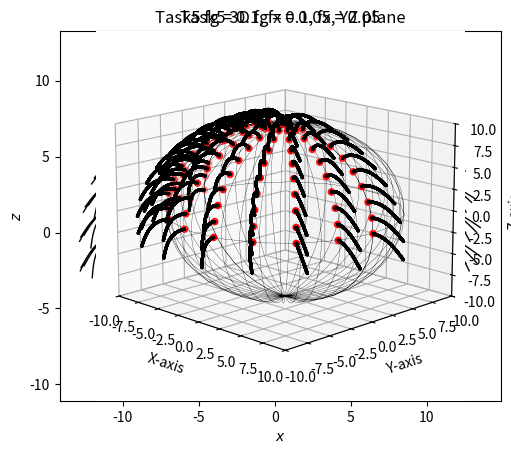

The script that saved this image:

# -*- coding: utf-8 -*-
"""
Created on Fri Dec 24 23:30:44 2021

[redacted]
"""

import numpy as np
import matplotlib.pyplot as plt
from mpl_toolkits.mplot3d import Axes3D
from scipy.integrate import solve_ivp
from scipy import optimize

pi = np.pi
cos = np.cos
sin = np.sin

# parameters which are constant throughout

R = 10  #head is a sphere with r =10cm
L = 4   #length of hair
smin = 0    #Arclength to determine computational span value
smax = L    ##Arclength to determine computational span value
Num_iters = 600 #total number of steps/resolution
s = np.linspace(smin, smax, Num_iters)  #Setup the array of points on grid to integrate IVP.

def hair2D(L, R, fg, fx, theta0, guess1, guess2):
    """
    The function takes in length of hair, radius of head, gravity, wind force and array of hair latitude.
    Uses an array of initial guess z0 range from linspace(-5,5,500) to integrate the IVP.The solution 
    obtained then uses a scipy.optimize.root(return roots of non-linear eqn) to find the correct z0 that 
    correspond to the set boundary conditions. IVP is integrated again using the new initial values,
    [theta0, root] where root is the solution optimized from fsolve to calculate the final solution for 
    theta of the BVP.
    
    Parameters
    ---------------
    L: float.
        The value of the length of hair in cm
 
        wanted
    fg: float.
        The value of the force acting upon the hair due to gravity. In units of
        cm ** -3.
    fx: float.
        The value of the forced relative to the bending stiffness of the hair acting in the
        positive x-direction. 
    theta0: 1 x n array of floats.
        The initial theta0, lattitude angle of each hair determined by n number of hairs.
    guess1: float.
        Guess value for z0 found by referring the test_hair2D for right hair
    guess2: float.
        Guess value for z0 found by referring the test_hair2D for left hair

    Returns
    --------------
    x: list of arrays,
        The x-coordinate of the hair strands in a list and value of each strand is stored in an array
 
    z: list of arrays,
        The z-coordinate of the hair strands in a list and value of each strand is stored in an array
    """
    #   Assert block to verify input for length of hair and radius of head
    assert(np.isscalar(R) and R>0 and np.isreal(R) and np.isfinite(R))
    assert(np.isscalar(L) and L>0 and np.isreal(L) and np.isfinite(L))
    #  Assert block to verify input for fx and fg
    assert(np.isreal(R) and np.isfinite(R))
    assert(np.isreal(R) and np.isfinite(R))
    assert type(theta0) == np.ndarray
    assert theta0.size >= 3
    #   Assert block to verify input for guess1 and guess2
    assert(np.isscalar(guess1) and np.isreal(guess1) and np.isfinite(guess1))
    assert(np.isscalar(guess2) and np.isreal(guess2) and np.isfinite(guess2))
    
    sspan = (s[0], s[-1]) #create xspan for ivp solving
    x=[] #empty list of x-coordinates
    z=[] #empty list of y-coordinates

    for i in range(20): #interate through 20 hair to get x.z coordinate for each hair
        
        if i < 10: #represent right side of the hair
            guess = guess1 #guess value for fsolve
        else: #represent left side of the hair
            guess = guess2 #guess value for fsolve
            
        t0= theta0[i] #setting latitude where the hair grows from the head 
        
        phi = 0  #2D solution only has 1 plane hence phi = 0
        p0 = phi
        
        def ft(s,q):
            """
            Define the IVP q'(s). This is the IVP which will be integrated to find
            the solution theta(s).
    
            Parameters
            ----------
            q: 1 x 2 array of floats.
                The vector of initial values used to integrate the IVP.
            s: 1 x n_points array of floats.
                An array containing the grid positions used to integrate the IVP.
            Returns
            -------
            dtds: floats,
                dtheta/ds
            dzds: floats,
                dtheta/ds
            """
            t = q[0]
            z = q[1]
            dtds = z
            dzds = s*fg*cos(t)+s*fx*sin(t)*cos(p0)
            return [dtds, dzds]
    
        
        @np.vectorize
        def dz(z0):
            """
            Define the function dz/ds which takes in an array of intial guess of z0
            and creates a residual function. Using rooting finding methods on this
            function will return an appropriate value of z to use in the intial
            guess when integrating the ft(s) to find theta(s).

            Parameters
            ----------
            z0: array.
            The values of the initial guess for calculating theta prime 
            Returns
            -------
            z: float.
            The value of theta prime calculated for the current value of z0. Use a
            root finding method to find the value of z such that dz(z) = 0 to find
            the correct intial condition for theta prime to solve the BVP.
            """
            y0 = np.array([t0,z0])
            
            sol = solve_ivp(ft, sspan, y0, t_eval=s)
            t, z = sol.y
            
            return z[-1]

        #an array of z guesses
        z0=np.linspace(-5,5,500)

         # guess based on that inputs guess1 and guess2 where both guesses were found
         # by referring to the plots in test_hair2D plots
        sol0 = optimize.root(dz, guess) #optimize for find root
        root1 = sol0.x
        
        B0 = np.array([t0, root1],dtype=object) #initial conditions
        #solve ivp
        sol = solve_ivp(ft, sspan, B0, t_eval = s)
        the= sol.y[0]
        
#        plt.plot(s, t, 'k')
#        plt.show()
#        plt.plot(s, z, 'b')
#        plt.show()

        ##fit to find theta 
        thet= np.polyfit(s, the, 4)
#        print(thet)

        #solve for x, and z
        x0 = [R*cos(t0)*cos(p0)]
        z0 = [R*sin(t0)]

        def X(s,x):
            theta = thet[0]*s**4+thet[1]*s**3+thet[2]*s**2+thet[3]*s+thet[4]
#            phi = ph[0]*s**4+ph[1]*s**3+ph[2]*s**2+ph[3]*s+ph[4]
            phi = 0
            dxds = cos(theta)*cos(phi)
            return dxds
        
        #solve ode for x coordinate
        sol1 = solve_ivp(X, sspan, x0, t_eval = s)
#        print(sol.y)
        x.append(sol1.y[0])
        
        def Z(s,z):
            theta = thet[0]*s**4+thet[1]*s**3+thet[2]*s**2+thet[3]*s+thet[4]

            dzds = sin(theta)
            return dzds
        
        #solve ode  for z coordinate
        sol3 = solve_ivp(Z, sspan, z0, t_eval = s)
        # print(sol.y)
        z.append(sol3.y[0])

    return x, z

def test_hair2D(L, R, fg, fx, theta0):
    """
    The function works exactly like hair2D but produce plots of the dz/ds for different values of z0
    to help in estimating the initial guess for root optimizing function. Also produce the plots to verify 
    solution satisfy boundary conditions.
    
    Parameters
    ---------------
    L: float.
        The value of the length of hair in cm
 
        wanted
    fg: float.
        The value of the force acting upon the hair due to gravity. In units of
        cm ** -3.
    fx: float.
        The value of the forced relative to the bending stiffness of the hair acting in the
        positive x-direction. 
    theta0: 1 x n array of floats.
        The initial theta0, lattitude angle of each hair determined by n number of hairs.

    Returns
    --------------
    20 plots of dz/ds and the final dz/ds solution that meets the boundary condition
    """
    #   Assert block to verify input for length of hair and radius of head
    assert(np.isscalar(R) and R>0 and np.isreal(R) and np.isfinite(R))
    assert(np.isscalar(L) and L>0 and np.isreal(L) and np.isfinite(L))
    #  Assert block to verify input for fx and fg
    assert(np.isreal(R) and np.isfinite(R))
    assert(np.isreal(R) and np.isfinite(R))
    assert type(theta0) == np.ndarray
    assert theta0.size >= 3
    
    sspan = (s[0], s[-1]) #create xspan for ivp solving
    
    # x=[] #empty list of x-coordinates
    # z=[] #empty list of y-coordinates

    for i in range(20): #interate through 20 hair to get x.z coordinate for each hair
        print('theta',i+1)

        t0= theta0[i] #setting latitude where the hair grows from the head 
        p0= 0 #2D solution only has 1 plane hence phi = 0
        
        def ft(s,q):
            """
            Define the IVP q'(s). This is the IVP which will be integrated to find
            the solution theta(s).
    
            Parameters
            ----------
            q: 1 x 2 array of floats.
                The vector of initial values used to integrate the IVP.
            s: 1 x n_points array of floats.
                An array containing the grid positions used to integrate the IVP.
            Returns
            -------
            dtds: floats,
                dtheta/ds
            dzds: floats,
                dtheta/ds
            """
            t = q[0]
            z = q[1]
            dtds = z
            dzds = s*fg*cos(t)+s*fx*sin(t)*cos(p0)
            return [dtds, dzds]
        
        @np.vectorize
        def dz(z0):
            """
            Define the function dz/ds which takes in an array of intial guess of z0
            and creates a residual function. Using rooting finding methods on this
            function will return an appropriate value of z to use in the intial
            guess when integrating the ft(s) to find theta(s).

            Parameters
            ----------
            z0: array.
            The values of the initial guess for calculating theta prime 
            Returns
            -------
            z: float.
            The value of theta prime calculated for the current value of z0. Use a
            root finding method to find the value of z such that dz(z) = 0 to find
            the correct intial condition for theta prime to solve the BVP.
            """
            y0 = np.array([t0,z0])
            
            sol = solve_ivp(ft, sspan, y0, t_eval=s)
            t, z = sol.y
            
            return z[-1]
        #an array of z guesses
        z0=np.linspace(-5,5,500)
        
        plt.plot(z0, dz(z0), 'b')
        plt.axhline(c = 'k')
        plt.grid()
        plt.title('dtheta/ds at s = 4 values')
        plt.xlim(-4,4)
        plt.ylim(-0.1,0.1)
        plt.xlabel(r'$z$')
        plt.ylabel(r'$dz/ds$')
        plt.show()


def head2DXZ(theta0):
    """
        Compute the hair positions on the head from range of values from theta0
        
        Parmeters
        ---------
        theta0: 1 x n array of floats.
        The initial theta0, lattitude angle of each hair determined by n number of hairs.
        
        Returns
        -------
        x: list,
        The x-coordinate of the hair position on head
 
        z: list,
        The z-coordinate of the hair position on head
    """
    assert type(theta0) == np.ndarray
    assert theta0.size >= 3
    
    X = []
    Z = []
    X.append(R*cos(theta0))
    Z.append(R*sin(theta0))
    return X, Z

#definining the derivative of the governing function
#definie shooting ivp

def hair3D(L, R, fg, fx, theta0, phi0, guess1, guess2):
    """
    The function takes in length of hair, radius of head, gravity, wind force and array of hair latitude
    and hair longitude. Uses an array of initial guess z0 range from linspace(-5,5,500) to integrate the 
    IVP.The solution obtained then uses a scipy.optimize.root(return roots of non-linear eqn) to find the 
    correct z0 and h0 that correspond to the set boundary conditions. IVP is integrated again using the new initial 
    values, [theta0, root] where root is the solution optimized from fsolve to calculate the final solution 
    for theta of the BVP.
    
    Parameters
    ---------------
    L: float.
        The value of the length of hair in cm
 
        wanted
    fg: float.
        The value of the force acting upon the hair due to gravity. In units of
        cm ** -3.
    fx: float.
        The value of the forced relative to the bending stiffness of the hair acting in the
        positive x-direction. 
    theta0: 1 x n array of floats.
        The initial theta0, lattitude angle of each hair determined by n number of hairs.
    phi0: 1 x n array of floats.
        The initial phi0, longitude angle of each hair determined by n number of hairs.
    guess1: float.
        Guess value for z0 found by referring the test_hair3D
    guess2: float.
        Guess value for h0 found by referring the test_hair3D

    Returns
    --------------
    x: list of arrays,
        The x-coordinate of the hair strands in a list and value of each strand is stored in an array
 
    z: list of arrays,
        The z-coordinate of the hair strands in a list and value of each strand is stored in an array
    """
    #   Assert block to verify input for length of hair and radius of head
    assert(np.isscalar(R) and R>0 and np.isreal(R) and np.isfinite(R))
    assert(np.isscalar(L) and L>0 and np.isreal(L) and np.isfinite(L))
    #  Assert block to verify input for fx and fg
    assert(np.isreal(R) and np.isfinite(R))
    assert(np.isreal(R) and np.isfinite(R))
    assert type(theta0) == np.ndarray
    assert theta0.size >= 3
#    Assert block to verify input for guess1 and guess2
    assert(np.isscalar(guess1) and np.isreal(guess1) and np.isfinite(guess1))
    assert(np.isscalar(guess2) and np.isreal(guess2) and np.isfinite(guess2))
    sspan = (s[0], s[-1])
    A=[]
    B=[]
    C=[]
    #iterate through all 10x10 phi0 and theta0
    for j in range(10):
        
        p0 = phi0[j]
        if j < 5:
            guess2 = 0
        elif j ==5:
            guess2 = 0.1
        elif j ==6:
            guess2 = 0.1
        else:
            guess2 = 0.6
        
        
        for i in range(10):
            
#         
            if j < 7:
                guess1 = -0.6
            elif j ==5:
                guess1 = -0.7
            else:
                guess1 = -0.6            
            # guess1 = -0.7
                
            t0= theta0[i]

            def ft(s,q):
                 t = q[0]
                 z = q[1]
                 p = q[2]
                 h = q[3]
                
                 dtds = z
                 dzds = s*fg*cos(t)+s*fx*cos(p)*sin(t)
                 dpds = h 
                 dhds = -s*fx*sin(t)*sin(p)
                 return [dtds, dzds, dpds, dhds]

            
            def dp(z0):
          #    y0 = np.array([t0, q0, p0, q1])
              y0 = np.array([t0, z0[0], p0, z0[1]])
          #    h = odeint(ft, y0, s)
              sol = solve_ivp(ft, sspan, y0, t_eval=s)
              z = np.zeros(2)
              # t = sol.y[0]
              z[0] = sol.y[1,-1]
              # p = sol.y[2]
              z[1] = sol.y[3,-1]
              return z

      
            root1 = optimize.root(dp, [guess1,guess2])
      
            root = np.zeros(2)
            root[0]= root1.x[0]
      
            root[1]= root1.x[1]


#           
            B1 = np.array([t0, root[0], p0, root[1]])
            sol = solve_ivp(ft, sspan, B1, t_eval = s)
            tf = sol.y[0]
            # zf = sol.y[1]
            pf = sol.y[2]
            # hf = sol.y[3]
            
            #fit to get a representative equation for theta
            thet= np.polyfit(s, tf, 4)
            
            #  #fit to get a representative equation for phi       
            ph= np.polyfit(s, pf, 4)
            
            
                 
            #solve ODE for x, y and z
            X0 = [R*cos(t0)*cos(p0)]
            Y0 = [-R*cos(t0)*sin(p0)]
            Z0 = [R*sin(t0)]
            #
            def X(s,x):
                theta = thet[0]*s**4+thet[1]*s**3+thet[2]*s**2+thet[3]*s+thet[4]
                phi = ph[0]*s**4+ph[1]*s**3+ph[2]*s**2+ph[3]*s+ph[4]
                dxds = cos(theta)*cos(phi)
                return dxds
            
            #solve ode 
            sol1 = solve_ivp(X, sspan, X0, t_eval = s)

            A.append(sol1.y[0])
            
            
            def Y(s,y):
                theta = thet[0]*s**4+thet[1]*s**3+thet[2]*s**2+thet[3]*s+thet[4]
                phi = ph[0]*s**4+ph[1]*s**3+ph[2]*s**2+ph[3]*s+ph[4]
                dyds = -cos(theta)*sin(phi)
                
                return dyds
            
            #solve ode 
            sol2 = solve_ivp(Y, sspan, Y0, t_eval = s)

            B.append(sol2.y[0])
            
            
            def Z(s,z):
                theta = thet[0]*s**4+thet[1]*s**3+thet[2]*s**2+thet[3]*s+thet[4]
            
                dzds = sin(theta)

                return dzds
            
            #solve ode 
            sol3 = solve_ivp(Z, sspan, Z0, t_eval = s)

            C.append(sol3.y[0])
            
    return A,B,C



#solve for hair root positiios in 3D
def headXYZ(theta0,phi0):
    """
    Compute the 3D hair positions on the head from range of values from theta0 and phi0
    
    Parmeters
    ---------
    theta0: 1 x n array of floats.
        The initial lattitude angle, theta0 of each hair determined by n number of hairs.
    phi0: 1 x n array of floats.
        The initial longitude angle,  phi0 of each hair determined by n number of hairs.
    
    Returns
    -------
    X: list,
    The x-coordinate of the hair position on head
    Y: list,
    The y-coordinate of the hair position on head
    Z: list,
    The z-coordinate of the hair position on head
    """
    assert type(theta0) == np.ndarray
    assert type(phi0) == np.ndarray
    assert theta0.size >= 3
    assert phi0.size >= 3
    
    X = []
    Y = []
    Z = []
    for i in range(10):
        for j in range(10):
            X.append(R*cos(theta0[j]) * cos(phi0[i]) )
            Y.append(-R*cos(theta0[j])*sin(phi0[i]))
            Z.append(R*sin(theta0[j]))
    return X, Y, Z


def Task2():
    """
    Task2 solves the IVP using shooting method and root finding with inputs of 
     L, R, fg, fx, theta0 , guess1, guess 2. guess1 guess2 were estimated using
     the 20 plots. 
    Returns (x,z) plots: figure 1- 20 hair in (x,z) plane, fg = 0.1, fx =0
                     
    """
    fg = 0.1
    fx = 0 #no wind
    
    theta0 = np.linspace(0,pi,20)
    #guess1 and guess2 can be seen as smart guesses with help from the 20plots which 
    #can be referred by running test_hair2D
    guess1 = -0.6
    guess2 = -1*guess1
    
    #x-z coordinates of 20 hairs
    x,z = hair2D(L, R, fg, fx, theta0, guess1, guess2)
    #iterate plot 20 hairs
    for i in range(20):
        plt.plot(x[i],z[i], 'k', linewidth = 1)
    #plot full circle
    t1 = np.linspace(0,2*pi,20)
    plt.plot(R*cos(t1), R*sin(t1))
    #plot hair-head interface
    X, Z = head2DXZ(theta0)
    plt.plot(X,Z, 'ro')
    
    plt.xlabel(r'$x$')
    plt.ylabel(r'$z$')
    plt.title('Task2 fg = 0.1, fx = 0,guess1=-0.6, guess2=0.6, without wind')
    axes = plt.gca()
    axes.set_aspect(1)
    plt.show()


def Task3():
    """
    Task3 solves the IVP using shooting method and root finding with inputs of 
     L, R, fg, fx, theta0, guess1, guess 2. guess1 guess2 were estimated using
     the 20 plots. 
    Returns (x,z) plots: figure 1- 20 hair in (x,z) plane, fg = 0.1, fx =0.1
                     
    """
    fg = 0.1
    fx = 0.1 #wind active
    theta0 = np.linspace(0,pi,20)
    #guess1 remains the same as in task 2 due to on the other side of head, hence same value
    guess1 = -0.6
    #guess2 is no longer negative of guess1 to model a more realistic hair movement in wind, 
    #where half of the hair on left hand side gets pushed down and the other half blown upwards
    guess2 = 0.52
    
#    compute x, z coordinates for all 20 hair
    x,z = hair2D(L, R, fg, fx, theta0, guess1, guess2)
#    iterate to plot 20 hair
    for i in range(20):
        plt.plot(x[i],z[i], 'k', linewidth = 1)

    #plot full circle
    t1 = np.linspace(0,2*pi,20)
    plt.plot(R*cos(t1), R*sin(t1))
    #plot hair-head interface
    X, Z = head2DXZ(theta0)
    plt.plot(X,Z, 'ro')
    
    plt.xlabel(r'$x$')
    plt.ylabel(r'$z$')
    plt.title('Task3 fg = 0.1, fx = 0.1,guess1=-0.6, guess2=0.52, with wind')
#    plt.xlabel(r'$step size log10(h)$' )
#    plt.ylabel(r'$Error, Log10()$')
    axes = plt.gca()
    axes.set_aspect(1)
    plt.show()

#

def Task5XZ():
    """
    Task5XZ solves the IVP using shooting method and root finding with inputs of 
    L, R, fg, fx, theta0, phi0 , guess1, guess 2. guess1 guess2 were estimated using
    dz/ds vs z and dh/ds vs h plots. 
    --------
    Returns (x,z) plots: figure 3- 100 hair in (x,z) plane, fg = 0.1, fx =0.05
                     
    """
    phi0 = np.linspace(0, pi, 10) #phi0 values
    theta0 = np.linspace(0,0.49*pi,10) #theta0 values
    
    #Compute the 3D hair positions and unpack into A, B, C representing x, y, z coordinates
    #change guess1 and guess2 to acheive convergence
    fg = 0.1
    fx = 0.05
    A,B,C = hair3D(L, R, fg, fx, theta0, phi0, -0.6, 0.7)
    
    for i in range(100):
        plt.plot(A[i],C[i], 'k', linewidth = 1)

    t1 = np.linspace(0,2*pi,20)
    X, Y, Z = headXYZ(theta0,phi0)
    plt.plot(X,Z, 'ro')
    plt.plot(10*cos(t1), 10*sin(t1))
    plt.title('Task5 fg = 0.1, fx = 0.05, XZ plane')
    axes = plt.gca()
    axes.set_aspect(1)
    plt.show()




def Task5YZ():
    """
    Task5YZ solves the IVP using shooting method and root finding with inputs of 
    L, R, fg, fx, theta0, phi0 , guess1, guess 2. guess1 guess2 were estimated using
    dz/ds vs z and dh/ds vs h plots. 
    --------
    Returns (y,z) plots: figure 4- 100 hair in (y,z) plane, fg = 0.1, fx =0.05
                     
    """
    fg = 0.1
    fx = 0.05
    phi0 = np.linspace(0, pi, 10) #phi0 values
    theta0 = np.linspace(0,0.49*pi,10) #theta0 values
    
    #Compute the 3D hair positions and unpack into A, B, C representing x, y, z coordinates
    #change guess1 and guess2 to acheive convergence

    A,B,C = hair3D(L, R, fg, fx, theta0, phi0, -0.6, 0.7)
    
    for i in range(100):
        plt.plot(B[i],C[i], 'k', linewidth = 1)
   
    X, Y, Z = headXYZ(theta0,phi0)
    plt.plot(Y,Z, 'ro')
    plt.plot(10*cos(t1), 10*sin(t1))
    plt.title('Task5 fg = 0.1, fx = 0.05, YZ plane')
    axes = plt.gca()
    axes.set_aspect(1)
    plt.show()
##
##



def Task5_3D():
    """
    Task5_3D solves the IVP using shooting method and root finding with inputs of 
    L, R, fg, fx, theta0, phi0 , guess1, guess 2. guess1 guess2 were estimated using
    dz/ds vs z and dh/ds vs h plots. 
    --------
    Returns 3D(x, y, z) plots: figure 5- 100 hair in 3D space with wire sphere fg = 0.1, fx =0.05
            Clearly show hair being blown to +ve x direction.          
    """
    # define theta and phi for whole sphere
    phi1 = np.linspace(0, 2*pi,20)
    theta1 = np.linspace(0,2*pi,40)
    
    phi0 = np.linspace(0, pi, 10) #phi0 values
    theta0 = np.linspace(0,0.49*pi,10) #theta0 values
    
    # Generate points to plot wire sphere
    def headline(theta1,phi1):
        X = []
        Y = []
        Z = []
        for i in range(20):
            for j in range(40):
                X.append(R*cos(theta1[j])*cos(phi1[i]))
                Y.append(-R*cos(theta1[j])*sin(phi1[i]))
                Z.append(R*sin(theta1[j]))
        return X, Y, Z
            
    x, y, z = headline(theta1,phi1)
    X, Y, Z = headXYZ(theta0,phi0)
    
    
    #Compute the 3D hair positions and unpack into A, B, C representing x, y, z coordinates
    #change guess1 and guess2 to acheive convergence
    fg = 0.1
    fx = 0.05
    A,B,C = hair3D(L, R, fg, fx, theta0, phi0, -0.6, 0.7)
    ax = plt.axes(projection='3d')
    #   add red dot 
    ax.scatter(X, Y, Z, color = "r", marker = 'o')
    #   add hair
    ax.scatter(A, B, C, color = "k", marker = '.', linewidth = 0.001)
    #add sphere
    ax.plot3D(x, y, z, color = "k", linewidth = 0.2)
    ax.view_init(elev=15, azim=-45)
    
    ax.set_xlabel('X-axis')
    ax.set_ylabel('Y-axis')
    ax.set_zlabel('Z-axis')
    ax.set_zlim(-10, 10)
    ax.set_xlim(-10, 10)
    ax.set_ylim(-10, 10)
    
    plt.title('Task5 3D fg = 0.1, fx = 0.05')
    plt.show()
    
    


##change fg and fx when doing error testing
fg = 0.1
fx = 0
theta0 = np.linspace(0,pi,20)
#print(test_hair2D(L, R, fg, fx, theta0))
#print('test_hair2D produces plots that help to identify guess1 and guess2,\
#      we can see different guess value will have root converges to different value')

#theta and phi values for plotting 2D circle and 3D sphere
t1 = np.linspace(0,2*pi,20)
p1 = np.linspace(0,2*pi,20)

print("Solution to Task 2: Without wind, all hair is under influence of gravity force only")
print(Task2())
print("Solution to Task 3:With wind, we can see the chosen guess allows more realistic modeeling where half of the hair near\
 the top of the head is blown upwards and the bottom hair were pressed down due to the mixed effect of both gravity and wind")
print(Task3())
print("Solution to Task 5 in XZ plane:hair being blown to the positive x direction")
print(Task5XZ())
print("Solution to Task 5 in YZ plane:hair in front being blown into the plane but the hair behind (overlapped) is blown further\
 into the plane result in this ")
print(Task5YZ())
print("Solution to Task 5_3D:Clearly show hair being blown to +ve x direction in a 3D plot")
print(Task5_3D())
    
    
